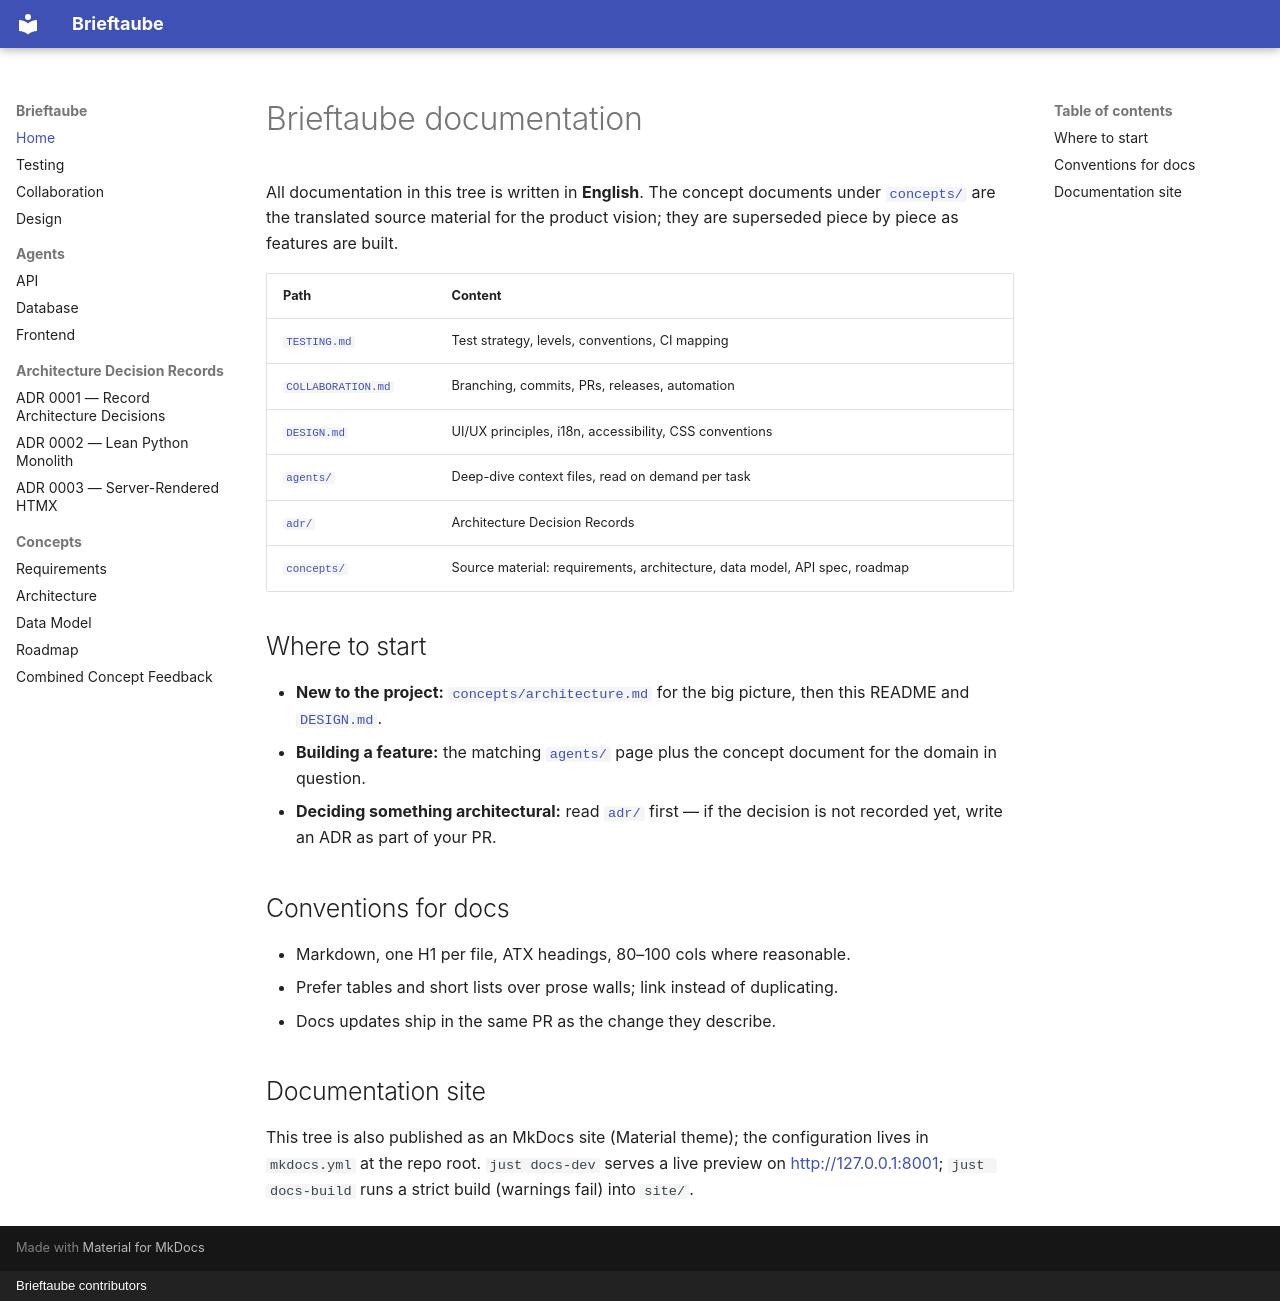

repository: jmerifjKriwe/Brieftaube · page: index.html · generator: mkdocs · copyright: Brieftaube contributors

# Brieftaube documentation

All documentation in this tree is written in **English**. The concept
documents under [`concepts/`](concepts/requirements.md) are the translated source material
for the product vision; they are superseded piece by piece as features are
built.

| Path | Content |
|---|---|
| [`TESTING.md`](TESTING.md) | Test strategy, levels, conventions, CI mapping |
| [`COLLABORATION.md`](COLLABORATION.md) | Branching, commits, PRs, releases, automation |
| [`DESIGN.md`](DESIGN.md) | UI/UX principles, i18n, accessibility, CSS conventions |
| [`agents/`](agents/api.md) | Deep-dive context files, read on demand per task |
| [`adr/`](adr/0001-record-architecture-decisions.md) | Architecture Decision Records |
| [`concepts/`](concepts/requirements.md) | Source material: requirements, architecture, data model, API spec, roadmap |

## Where to start

- **New to the project:** [`concepts/architecture.md`](concepts/architecture.md)
  for the big picture, then this README and [`DESIGN.md`](DESIGN.md).
- **Building a feature:** the matching [`agents/`](agents/api.md) page plus the
  concept document for the domain in question.
- **Deciding something architectural:** read [`adr/`](adr/0001-record-architecture-decisions.md) first — if the
  decision is not recorded yet, write an ADR as part of your PR.

## Conventions for docs

- Markdown, one H1 per file, ATX headings, 80–100 cols where reasonable.
- Prefer tables and short lists over prose walls; link instead of duplicating.
- Docs updates ship in the same PR as the change they describe.

## Documentation site

This tree is also published as an MkDocs site (Material theme); the
configuration lives in `mkdocs.yml` at the repo root. `just docs-dev` serves a
live preview on <http://127.0.0.1:8001>; `just docs-build` runs a strict build
(warnings fail) into `site/`.
